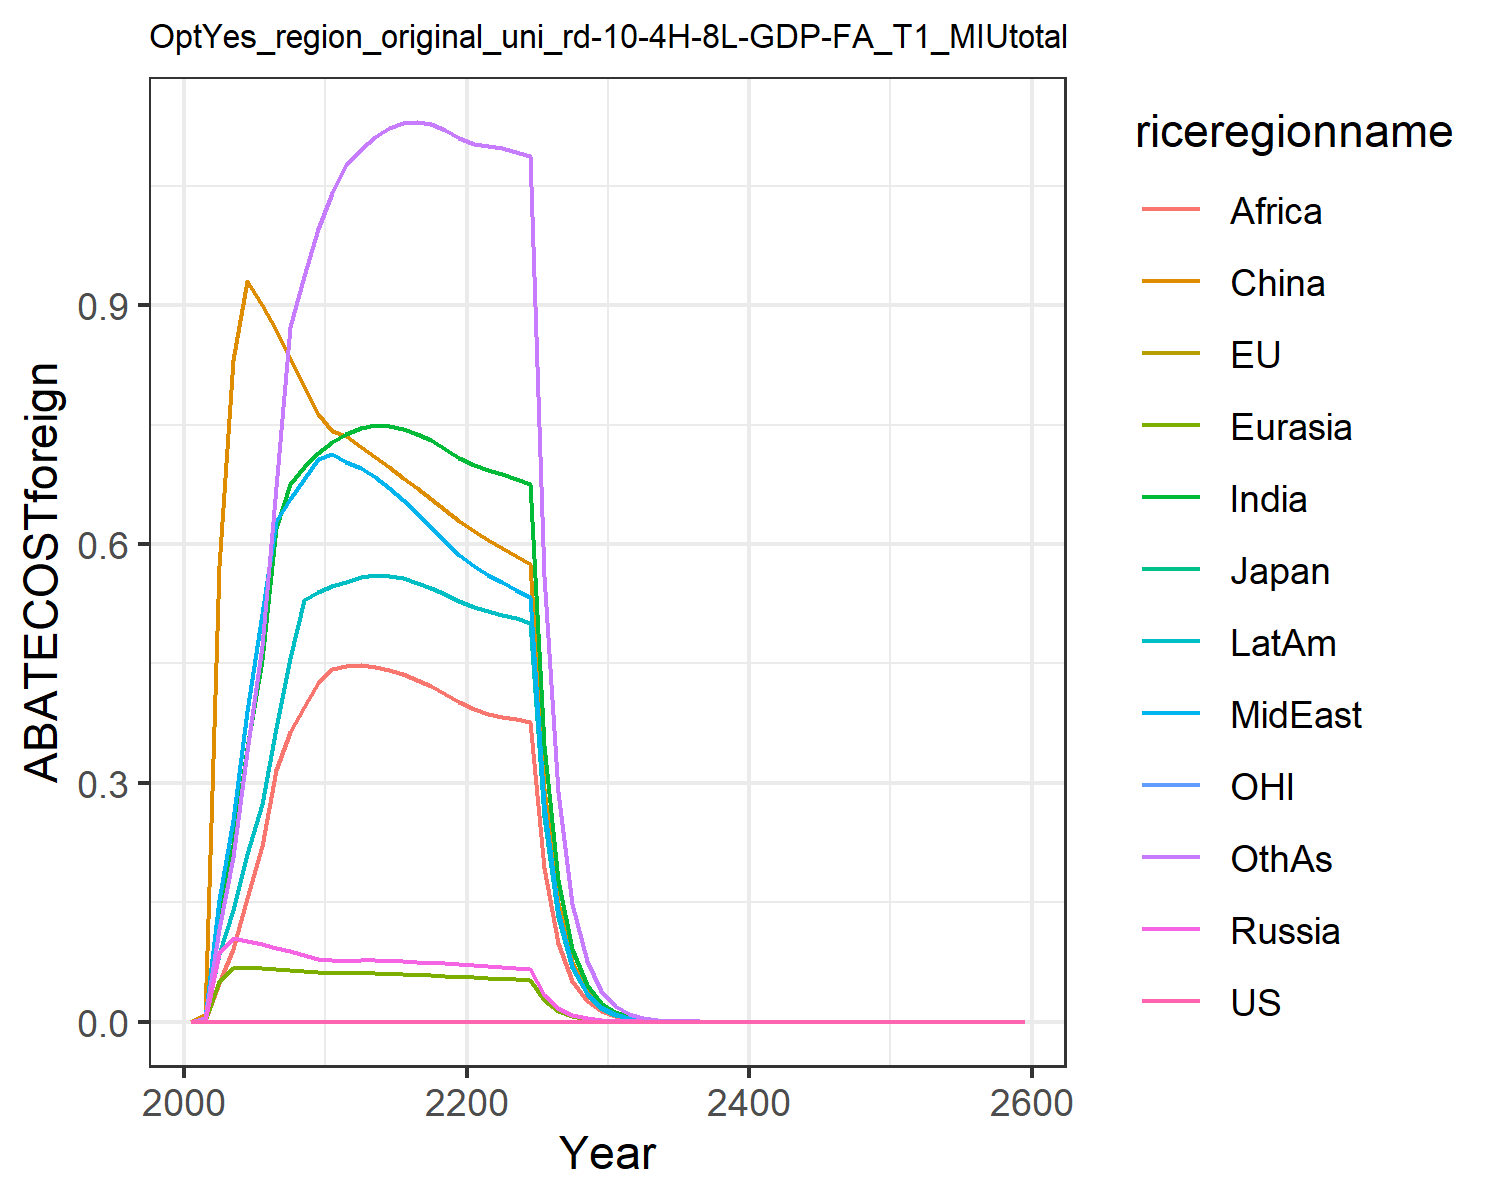

Values plotted in this chart, from the file beside it:
0.0, 0.0, 0.0, 0.0, 0.0, 0.0, 0.0, 0.0, 0.0, 0.0, 0.0, 0.0
0.0, 0.0, 0.0, 0.0008414, 0.0009619, 0.008463, 0.005123, 0.003045, 0.001729, 0.003441, 0.0, 0.004258
0.0, 0.0, 0.0, 0.08617, 0.05123, 0.5722, 0.1321, 0.1528, 0.04912, 0.08551, 0.0, 0.1162
0.0, 0.0, 0.0, 0.1057, 0.06718, 0.8318, 0.2216, 0.2537, 0.09103, 0.1398, 0.0, 0.2071
0.0, 0.0, 0.0, 0.1015, 0.06798, 0.9306, 0.344, 0.3905, 0.1552, 0.211, 0.0, 0.3396
0.0, 0.0, 0.0, 0.09719, 0.06759, 0.9006, 0.4549, 0.5127, 0.2204, 0.2738, 0.0, 0.4716
0.0, 0.0, 0.0, 0.0928, 0.06661, 0.8683, 0.62, 0.6295, 0.3168, 0.3695, 0.0, 0.6716
0.0, 0.0, 0.0, 0.08824, 0.06527, 0.834, 0.6755, 0.6564, 0.3635, 0.4568, 0.0, 0.8728
0.0, 0.0, 0.0, 0.08366, 0.06369, 0.7991, 0.6973, 0.6818, 0.3949, 0.5298, 0.0, 0.9363
0.0, 0.0, 0.0, 0.07916, 0.06194, 0.7638, 0.715, 0.7063, 0.4257, 0.5393, 0.0, 0.9955
0.0, 0.0, 0.0, 0.07696, 0.06108, 0.7422, 0.7288, 0.7137, 0.4435, 0.547, 0.0, 1.042
0.0, 0.0, 0.0, 0.07679, 0.06106, 0.7353, 0.7388, 0.7027, 0.4473, 0.5522, 0.0, 1.076
0.0, 0.0, 0.0, 0.07713, 0.06118, 0.7221, 0.7463, 0.696, 0.4478, 0.559, 0.0, 1.096
0.0, 0.0, 0.0, 0.07697, 0.06096, 0.7093, 0.7493, 0.6846, 0.4461, 0.5612, 0.0, 1.112
0.0, 0.0, 0.0, 0.0765, 0.06051, 0.6963, 0.7487, 0.6706, 0.4423, 0.5602, 0.0, 1.123
0.0, 0.0, 0.0, 0.07586, 0.0599, 0.6832, 0.745, 0.655, 0.4368, 0.5569, 0.0, 1.129
0.0, 0.0, 0.0, 0.0751, 0.05917, 0.6699, 0.7387, 0.6385, 0.4298, 0.5517, 0.0, 1.13
0.0, 0.0, 0.0, 0.07426, 0.05836, 0.6564, 0.7302, 0.6215, 0.4215, 0.545, 0.0, 1.127
0.0, 0.0, 0.0, 0.07336, 0.05747, 0.6428, 0.7199, 0.6042, 0.4122, 0.5371, 0.0, 1.12
0.0, 0.0, 0.0, 0.07243, 0.05654, 0.6292, 0.7081, 0.5868, 0.402, 0.5283, 0.0, 1.11
0.0, 0.0, 0.0, 0.0714, 0.05566, 0.6168, 0.6989, 0.5725, 0.3934, 0.5212, 0.0, 1.103
0.0, 0.0, 0.0, 0.07026, 0.05488, 0.6057, 0.6933, 0.5618, 0.387, 0.5163, 0.0, 1.1
0.0, 0.0, 0.0, 0.06909, 0.0541, 0.595, 0.6879, 0.5518, 0.3833, 0.5115, 0.0, 1.097
0.0, 0.0, 0.0, 0.06791, 0.05332, 0.5846, 0.6822, 0.5423, 0.38, 0.5066, 0.0, 1.093
0.0, 0.0, 0.0, 0.06675, 0.05254, 0.5744, 0.6761, 0.533, 0.3767, 0.5015, 0.0, 1.087
0.0, 0.0, 0.0, 0.03403, 0.02685, 0.2928, 0.3473, 0.2718, 0.1936, 0.2574, 0.0, 0.5604
0.0, 0.0, 0.0, 0.01734, 0.01371, 0.1492, 0.1782, 0.1385, 0.0994, 0.1319, 0.0, 0.2884
0.0, 0.0, 0.0, 0.008829, 0.006995, 0.07599, 0.09134, 0.07054, 0.05097, 0.06758, 0.0, 0.1482
0.0, 0.0, 0.0, 0.004494, 0.003567, 0.03869, 0.04676, 0.03591, 0.02611, 0.03458, 0.0, 0.07605
0.0, 0.0, 0.0, 0.002287, 0.001818, 0.01969, 0.02391, 0.01827, 0.01336, 0.01768, 0.0, 0.03898
0.0, 0.0, 0.0, 0.001161, 0.0009243, 0.009992, 0.0122, 0.009277, 0.006816, 0.009012, 0.0, 0.01992
0.0, 0.0, 0.0, 0.0005878, 0.0004687, 0.005055, 0.006203, 0.004699, 0.003467, 0.004579, 0.0, 0.01015
0.0, 0.0, 0.0, 0.0002974, 0.0002374, 0.002555, 0.003151, 0.002379, 0.001761, 0.002324, 0.0, 0.005162
0.0, 0.0, 0.0, 0.0001503, 0.0001202, 0.00129, 0.001599, 0.001203, 0.0008939, 0.001178, 0.0, 0.002623
0.0, 0.0, 0.0, 7.598182655748044e-5, 6.078619745009168e-5, 0.0006514, 0.0008105, 0.0006083, 0.0004533, 0.000597, 0.0, 0.001331
0.0, 0.0, 0.0, 3.8386814381168074e-5, 3.073851698784764e-5, 0.0003288, 0.0004107, 0.0003074, 0.0002297, 0.0003023, 0.0, 0.0006754
0.0, 0.0, 0.0, 1.938849770316726e-5, 1.5538555310663822e-5, 0.0001659, 0.000208, 0.0001553, 0.0001163, 0.000153, 0.0, 0.0003423
0.0, 0.0, 0.0, 9.790699464318967e-6, 7.85252974274102e-6, 8.368384274240793e-5, 0.0001053, 7.84595028361427e-5, 5.887856342429429e-5, 7.739965926472638e-5, 0.0, 0.0001734
0.0, 0.0, 0.0, 4.943144021482813e-6, 3.9673063184199364e-6, 4.220780675820706e-5, 5.32658408865368e-5, 3.962313078765911e-5, 2.978869650597367e-5, 3.9142434594485554e-5, 0.0, 8.780792528504815e-5
0.0, 0.0, 0.0, 2.495297010124672e-6, 2.0039261161733553e-6, 2.1285096872728274e-5, 2.6940065471385115e-5, 2.0006246234790388e-5, 1.506493177537548e-5, 1.978853652286288e-5, 0.0, 4.44377091150581e-5
0.0, 0.0, 0.0, 1.2594421903831855e-6, 1.0119940999498963e-6, 1.0732417033378406e-5, 1.362072321052221e-5, 1.0099618338084415e-5, 7.615919945858608e-6, 1.0001185008848967e-5, 0.0, 2.2479313823528653e-5
0.0, 0.0, 0.0, 6.355907645036809e-7, 5.109678050083388e-7, 5.410838841461492e-6, 6.8844319642510445e-6, 5.097702771969756e-6, 3.848868156327226e-6, 5.053288234611307e-6, 0.0, 1.1367010806116967e-5
0.0, 0.0, 0.0, 3.207197768618793e-7, 2.5795041830236835e-7, 2.727608335822684e-6, 3.478688712765443e-6, 2.5726515412831638e-6, 1.9445239813381333e-6, 2.5526592637291373e-6, 0.0, 5.7458950571900755e-6
0.0, 0.0, 0.0, 1.618182685965506e-7, 1.302006219577646e-7, 1.3748468453194264e-6, 1.7573336586233718e-6, 1.2981661929417667e-6, 9.821454740426889e-7, 1.2891928461057181e-6, 0.0, 2.9035676142827625e-6
0.0, 0.0, 0.0, 8.163705109064367e-8, 6.570981638036292e-8, 6.929239614845704e-7, 8.875535916701252e-7, 6.549796983737517e-7, 4.95943191005969e-7, 6.509658864769553e-7, 0.0, 1.4668381190691287e-6
0.0, 0.0, 0.0, 4.118213774407561e-8, 3.31583907255909e-8, 3.492041594524167e-7, 4.4817341547874304e-7, 3.3042919256040707e-7, 2.5037551451059e-7, 3.286412013493153e-7, 0.0, 7.408329008296685e-7
0.0, 0.0, 0.0, 2.0772835440876583e-8, 1.6730453330330753e-8, 1.7597017812224199e-7, 2.262649395759505e-7, 1.6668109755459428e-7, 1.263760548467639e-7, 1.6588860495847276e-7, 0.0, 3.7407340878781776e-7
0.0, 0.0, 0.0, 1.0477342883623366e-8, 8.440683889913845e-9, 8.866812601308603e-8, 1.1421306631229845e-7, 8.407281683248731e-8, 6.377626077625412e-8, 8.372371360505324e-8, 0.0, 1.888432827396698e-7
0.0, 0.0, 0.0, 5.28418347708512e-9, 4.2580169027762386e-9, 4.467529730249658e-8, 5.76432710259814e-8, 4.2402329102547235e-8, 3.217971006695972e-8, 4.224971392734104e-8, 0.0, 9.531539682742391e-8
0.0, 0.0, 0.0, 2.664885692849731e-9, 2.1478339739099497e-9, 2.2508225769925342e-8, 2.9088546068162423e-8, 2.1384146542397298e-8, 1.6234569674934508e-8, 2.1318067147917328e-8, 0.0, 4.810046055979319e-8
0.0, 0.0, 0.0, 1.3438649185609842e-9, 1.0833306368683626e-9, 1.1339428395971572e-8, 1.4677147211017694e-8, 1.0783634371547568e-8, 8.189193346530117e-9, 1.0755374272631627e-8, 0.0, 2.4269852812847684e-8
0.0, 0.0, 0.0, 6.776588870127166e-10, 5.46375760301807e-10, 5.712407051820591e-9, 7.4047882852131485e-9, 5.437660191151486e-9, 4.130367292960577e-9, 5.425768953105609e-9, 0.0, 1.2243995840220214e-8
0.0, 0.0, 0.0, 3.4170167469770704e-10, 2.755463760957127e-10, 2.877577459638448e-9, 3.735421631965481e-9, 2.741795500134861e-9, 2.0829958565927456e-9, 2.7369012349827088e-9, 0.0, 6.1762248153602955e-9
0.0, 0.0, 0.0, 1.722920761449945e-10, 1.3895475183417766e-10, 1.449494036932421e-9, 1.884199062834907e-9, 1.382408268822003e-9, 1.0503760751661699e-9, 1.3804561916883906e-9, 0.0, 3.115100899758631e-9
0.0, 0.0, 0.0, 8.686950510912006e-11, 7.006962964177067e-11, 7.301109555029256e-10, 9.503375454475663e-10, 6.969760182958171e-10, 5.296170752133537e-10, 6.962337535459144e-10, 0.0, 1.570995502480248e-9
0.0, 0.0, 0.0, 4.3798043158172244e-11, 3.533182298613006e-11, 3.6774406196543377e-10, 4.792877811643952e-10, 3.513835221177833e-10, 2.670198482933729e-10, 3.51123111449872e-10, 0.0, 7.92201774228343e-10
0.0, 0.0, 0.0, 2.2081507577451306e-11, 1.7814923612725585e-11, 1.8522007991765042e-10, 2.41704802629921e-10, 1.7714488686090274e-10, 1.346148060553325e-10, 1.770672851123731e-10, 0.0, 3.9944644155342437e-10
0.0, 0.0, 0.0, 1.1132446156969205e-11, 8.982253144704559e-12, 9.328614988022043e-11, 1.218842093661227e-10, 8.930196198854865e-11, 6.785983854115596e-11, 8.92882329614612e-11, 0.0, 2.0139405105983262e-10
0.0, 0.0, 0.0, 5.612307514061927e-12, 4.528679396345815e-12, 4.698226813592178e-11, 6.145898338127277e-11, 4.5017344019931416e-11, 3.4206309354032616e-11, 4.502246841061125e-11, 0.0, 1.0153205493465215e-10
0.0, 0.0, 0.0, 2.829321451319392e-12, 2.2832014351310543e-12, 2.3661343860000123e-11, 3.098855607902064e-11, 2.2692713965417657e-11, 1.7241516268928744e-11, 2.2701028160431947e-11, 0.0, 5.118361885033203e-11
